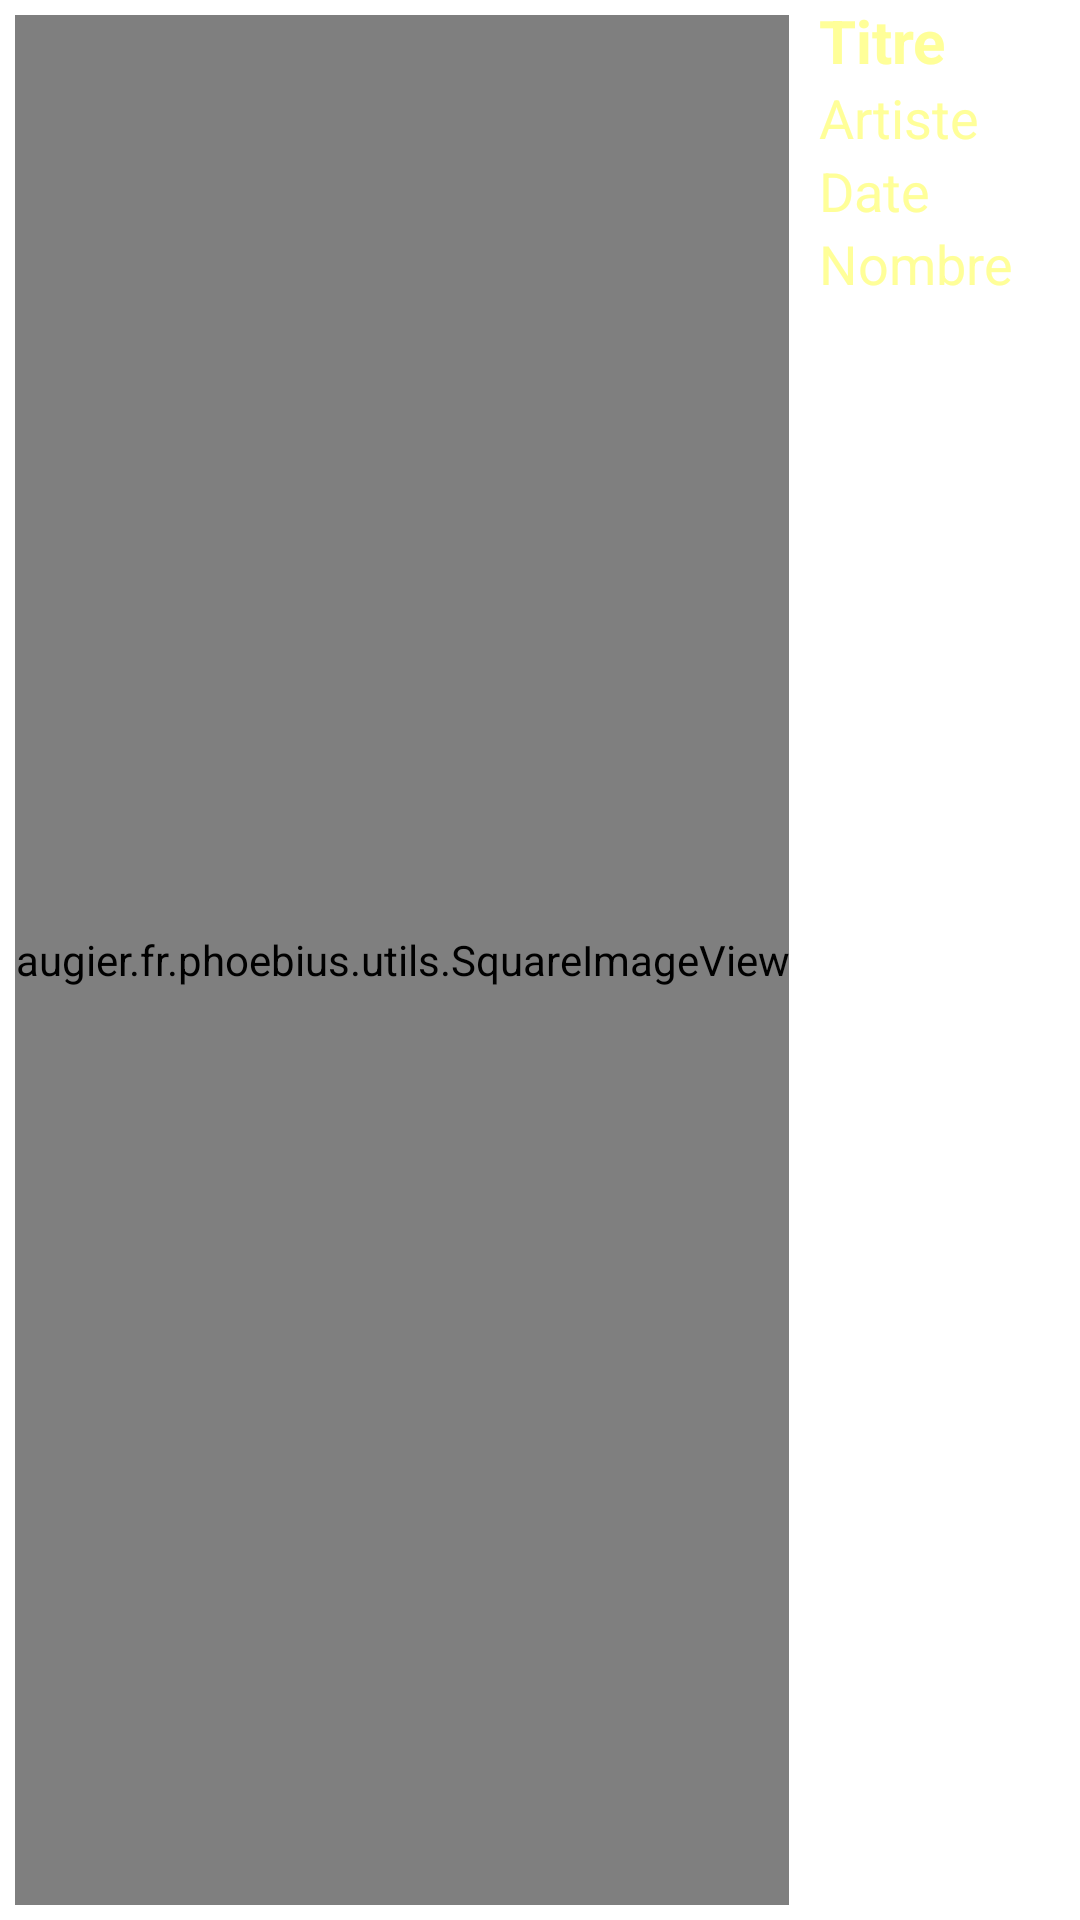

Android layout source for this screen:
<!-- AndroidManifest.xml: application theme AppTheme -->
<!-- res/layout/album_item.xml -->
<?xml version="1.0" encoding="utf-8"?>
<LinearLayout xmlns:android="http://schemas.android.com/apk/res/android"
			  android:layout_width="fill_parent"
			  android:layout_height="wrap_content">

	<augier.fr.phoebius.utils.SquareImageView
		android:id="@+id/albumCover"
		android:layout_width="wrap_content"
		android:layout_height="fill_parent"
		android:layout_margin="5dp"
		android:src="@drawable/default_cover"/>

	<LinearLayout
		android:layout_width="fill_parent"
		android:layout_height="wrap_content"
		android:layout_marginLeft="5dp"
		android:orientation="vertical">

		<TextView
			android:id="@+id/albumTitle"
			android:layout_width="wrap_content"
			android:layout_height="wrap_content"
			android:lines="1"
			android:text="@string/albumTitleText"
			android:textColor="#FFFFFF99"
			android:textSize="20sp"
			android:textStyle="bold"/>

		<TextView
			android:id="@+id/albumArtist"
			android:layout_width="wrap_content"
			android:layout_height="wrap_content"
			android:lines="1"
			android:text="@string/albumArtistText"
			android:textColor="#FFFFFF99"
			android:textSize="18sp"/>

		<TextView
			android:id="@+id/albumDate"
			android:layout_width="wrap_content"
			android:layout_height="wrap_content"
			android:lines="1"
			android:text="@string/albumDateText"
			android:textColor="#FFFFFF99"
			android:textSize="18sp"/>

		<TextView
			android:id="@+id/albumNbSongs"
			android:layout_width="wrap_content"
			android:layout_height="wrap_content"
			android:lines="1"
			android:text="@string/albumNbSongText"
			android:textColor="#FFFFFF99"
			android:textSize="18sp"/>
	</LinearLayout>
</LinearLayout>
<!-- resources referenced by this layout -->
<resources>
  <!-- drawable default_cover: png bitmap (drawable-hdpi, 24516 bytes) -->
  <string name="albumArtistText">Artiste</string>
  <string name="albumDateText">Date</string>
  <string name="albumNbSongText">Nombre de pistes</string>
  <string name="albumTitleText">Titre</string>
  <style name="AppTheme" parent="android:Theme.Holo.Light.NoActionBar">
  		<item name="android:windowActionBarOverlay">true</item>
      </style>
</resources>
